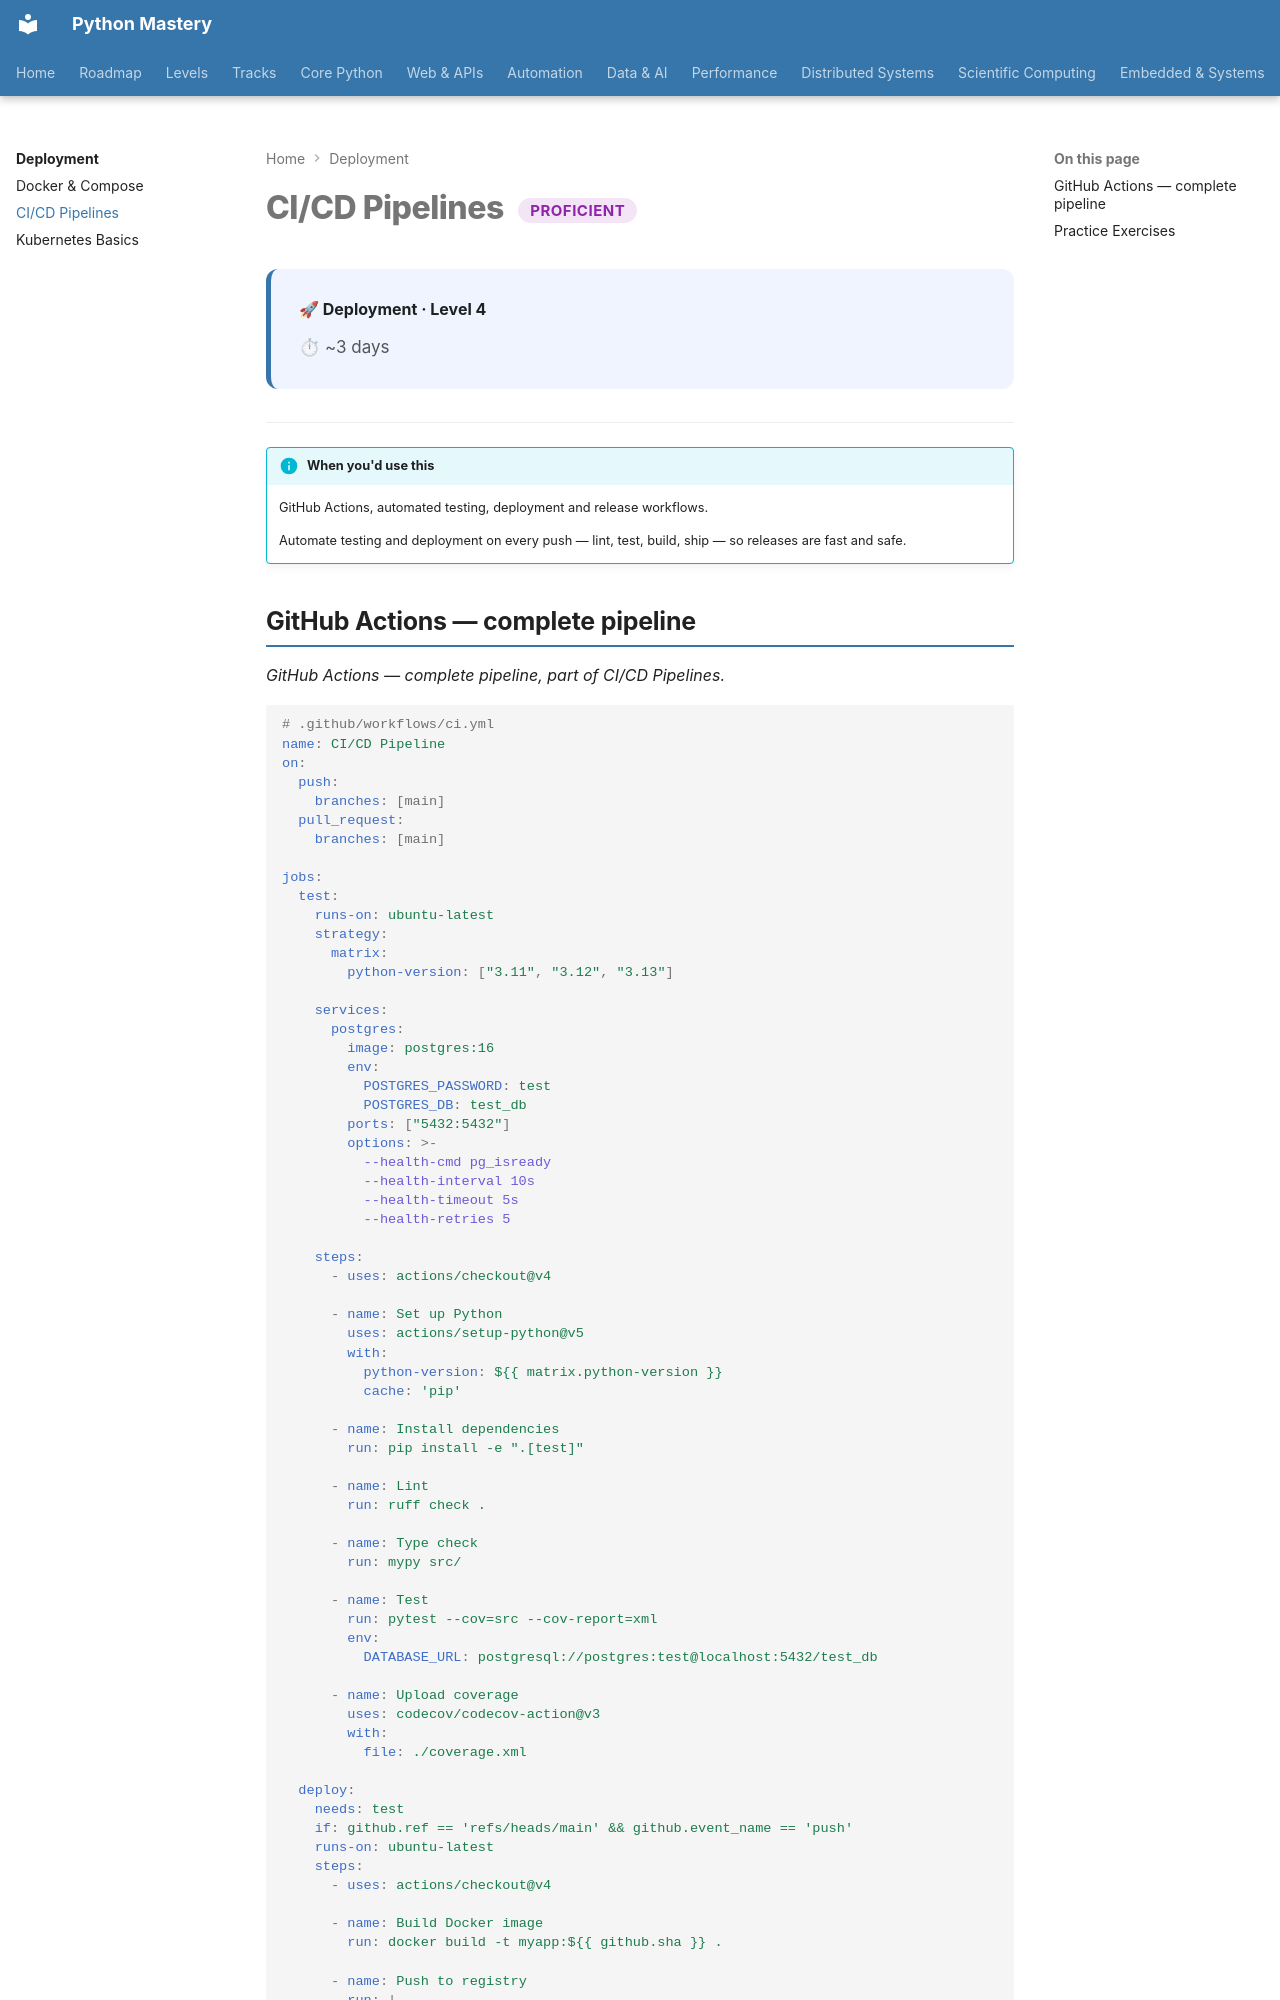

repository: SSnp75/PythonMastery-Site · page: deployment/cicd/index.html · generator: mkdocs

---
title: CI/CD Pipelines
description: GitHub Actions, automated testing, deployment and release workflows
---

# CI/CD Pipelines <span class="pm-badge pm-badge-proficient">Proficient</span>

<div class="pm-topic-header">
  <strong>🚀 Deployment · Level 4</strong>
  <div class="pm-topic-meta">
    <span>⏱ ~3 days</span>
  </div>
</div>

---

!!! info "When you'd use this"
    GitHub Actions, automated testing, deployment and release workflows.

    Automate testing and deployment on every push — lint, test, build, ship — so releases are fast and safe.
